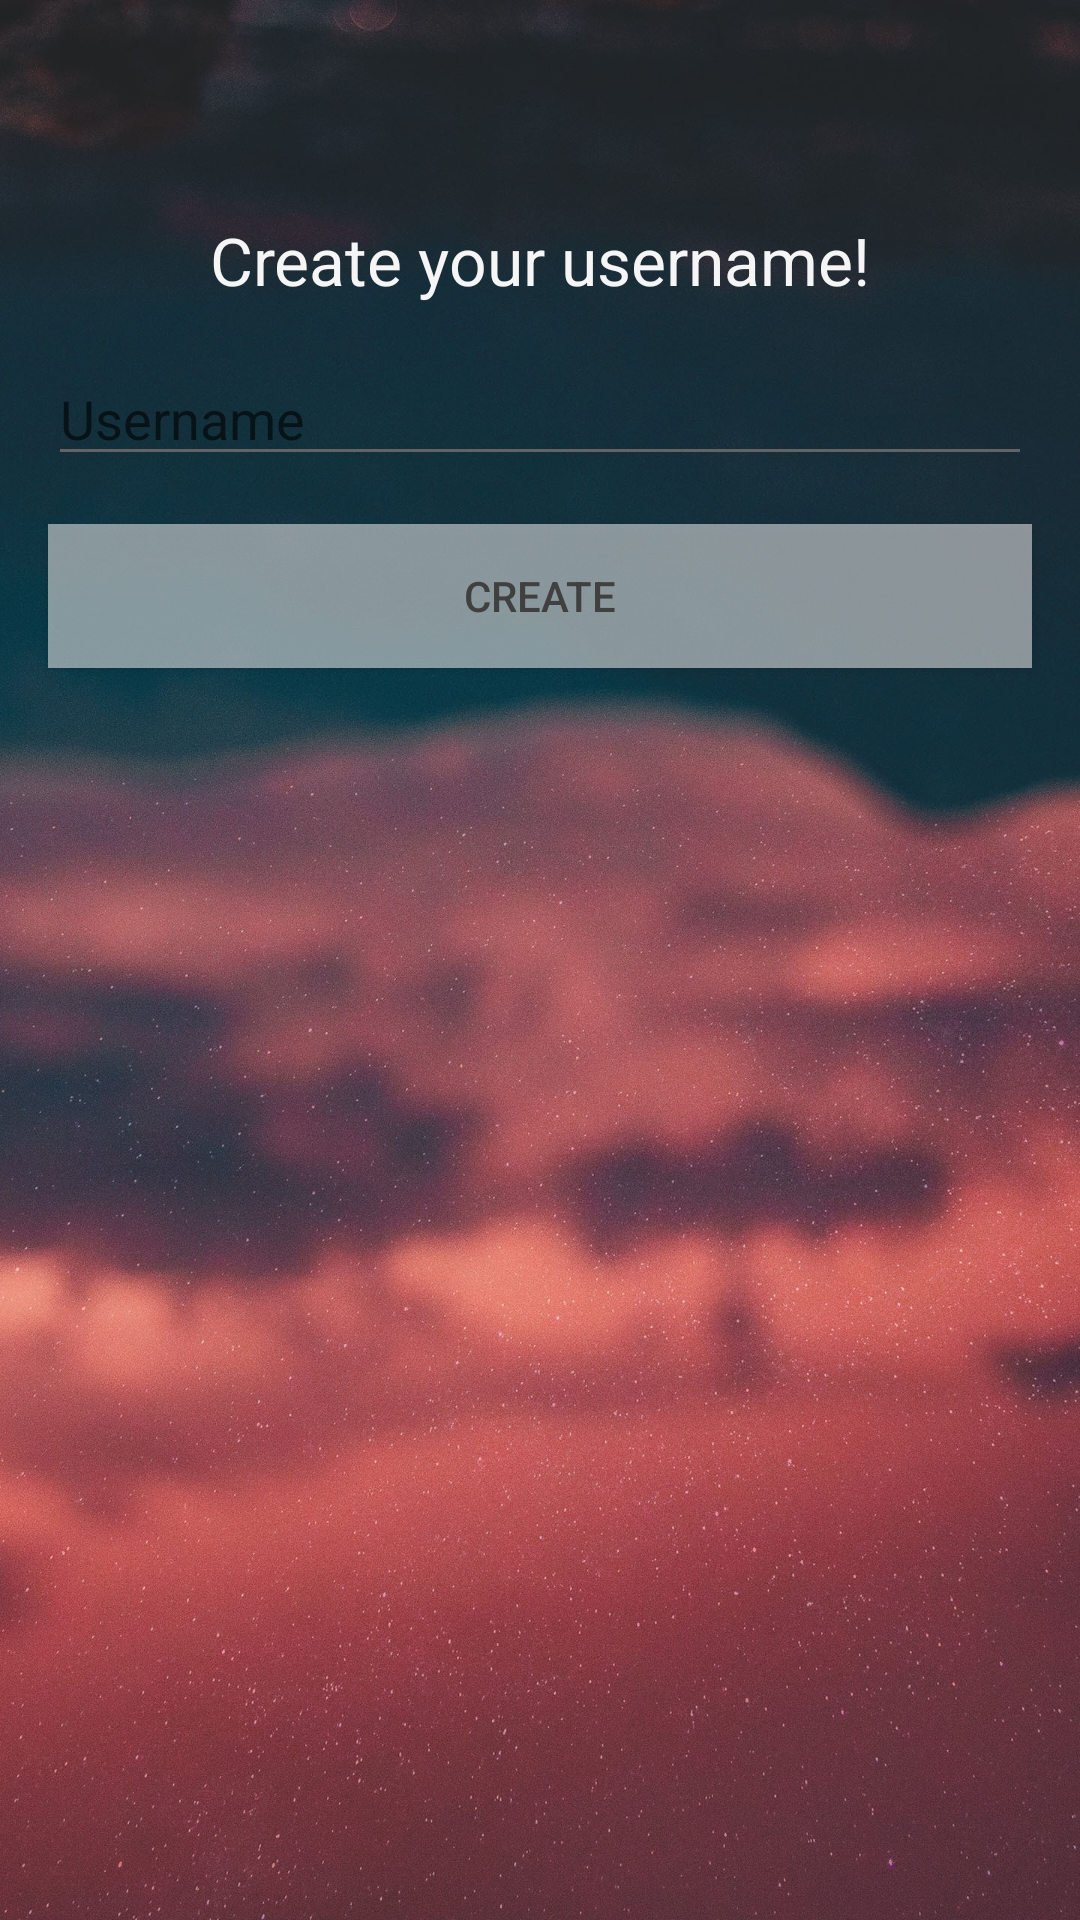

Layout XML and referenced resources for this Android screen:
<!-- AndroidManifest.xml: activity theme Theme.AppCompat.Light.NoActionBar -->
<!-- res/layout/activity_create_username.xml -->
<?xml version = "1.0" encoding = "utf-8"?>
<LinearLayout xmlns:android="http://schemas.android.com/apk/res/android"
    android:layout_width="match_parent"
    android:layout_height="match_parent"
    android:orientation="vertical"
    android:background="@drawable/bg_ryan_holloway"
    android:paddingTop="56dp">

    <TextView
        android:layout_width="wrap_content"
        android:layout_height="wrap_content"
        android:layout_gravity="center_horizontal"
        android:textColor="@color/primary_light"
        android:layout_margin="16dp"
        android:text="@string/create_username"
        android:textAppearance="@style/Base.TextAppearance.AppCompat.Large" />

    <EditText
        android:id="@+id/usernameText"
        android:layout_width="match_parent"
        android:layout_height="wrap_content"
        android:layout_gravity="center_horizontal"
        android:layout_marginBottom="16dp"
        android:layout_marginLeft="16dp"
        android:layout_marginRight="16dp"
        android:textColor="@color/primary_light"
        android:hint="@string/username"
        android:maxLength="15" />

    <Button
        android:id="@+id/create_button"
        android:layout_width="match_parent"
        android:layout_height="wrap_content"
        android:layout_marginLeft="16dp"
        android:layout_marginRight="16dp"
        android:layout_gravity="center_horizontal"
        android:background="#8ceeeeee"
        android:textColor="#FF414040"
        android:text="@string/create" />

    <ProgressBar
        android:layout_width="wrap_content"
        android:layout_height="wrap_content"
        android:id="@+id/progressBarCreateUsername"
        android:progressDrawable="@drawable/circular_progress_bar"
        android:layout_marginTop="20dp"
        android:layout_gravity="center_horizontal"/>

</LinearLayout>
<!-- resources referenced by this layout -->
<resources>
  <color name="primary_light">#F5F5F5</color>
  <!-- drawable bg_ryan_holloway: jpg bitmap (drawable, 633065 bytes) -->
  <!-- drawable circular_progress_bar (drawable) -->
  <?xml version="1.0" encoding="utf-8"?>
  <rotate
      xmlns:android="http://schemas.android.com/apk/res/android"
      android:fromDegrees="90"
      android:pivotX="50%"
      android:pivotY="50%"
      android:toDegrees="360">
  
      <shape
          android:innerRadiusRatio="3"
          android:shape="ring"
          android:thicknessRatio="7.0">
  
          <gradient
              android:centerColor="#007DD6"
              android:endColor="#007DD6"
              android:startColor="#007DD6"
              android:angle="0"
              android:type="sweep"
              android:useLevel="false"/>
      </shape>
  
  </rotate>
  <string name="create">Create</string>
  <string name="create_username">Create your username!</string>
  <string name="username">Username</string>
  <style name="Theme.AppCompat.Light.NoActionBar" parent="@style/AppTheme">
          <item name="windowNoTitle">true</item>
          <item name="windowActionBar">false</item>
          <item name="android:windowContentOverlay">@null</item>
          <item name="android:statusBarColor">@color/status_bar_color_login</item>
      </style>
  <style name="AppTheme" parent="Theme.AppCompat.Light">
          
          <item name="colorPrimary">@color/primary</item>
          <item name="colorPrimaryDark">@color/primary_dark</item>
          <item name="colorAccent">@color/accent</item>
          <item name="android:textColorPrimary">@color/primary_text</item>
          <item name="android:textColorSecondary">@color/secondary_text</item>
      </style>
  <color name="status_bar_color_login">#242328</color>
  <color name="primary">#FFFFFF</color>
  <color name="primary_dark">#EEEEEE</color>
  <color name="accent">#e6c8a9</color>
  <color name="primary_text">#505050</color>
  <color name="secondary_text">#636363</color>
</resources>
